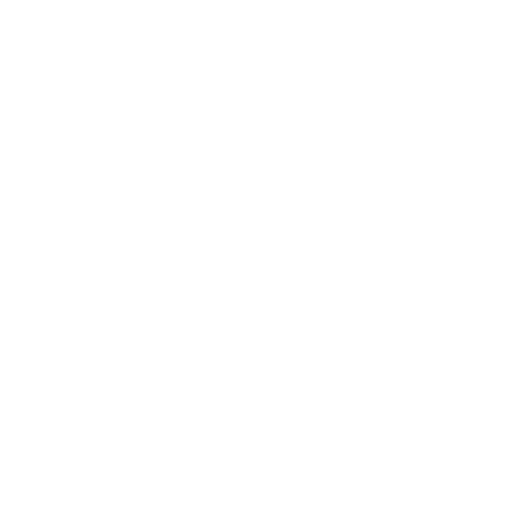
t = 0.00 s
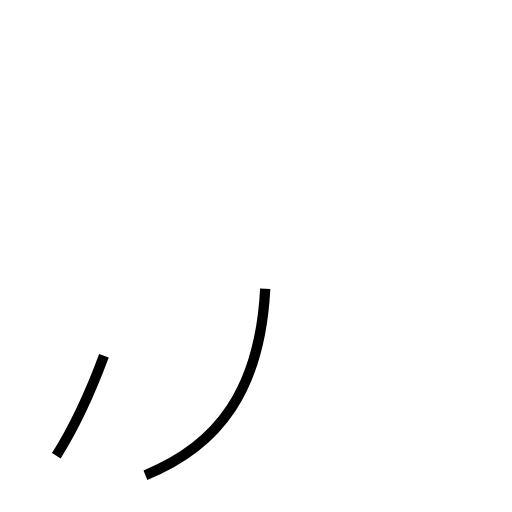
t = 1.02 s
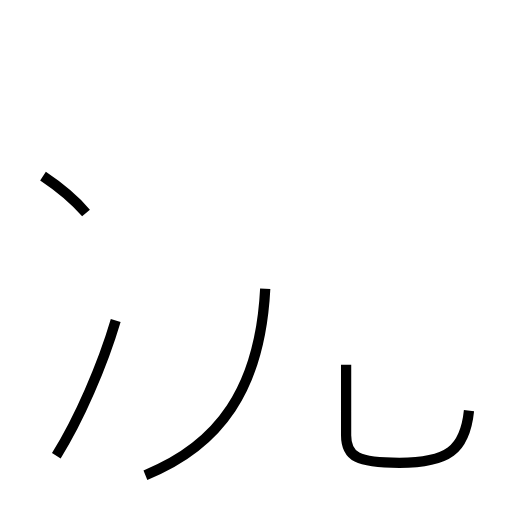
t = 1.99 s
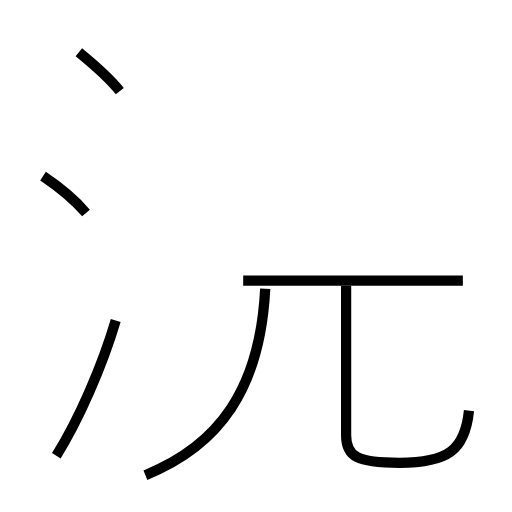
t = 3.03 s
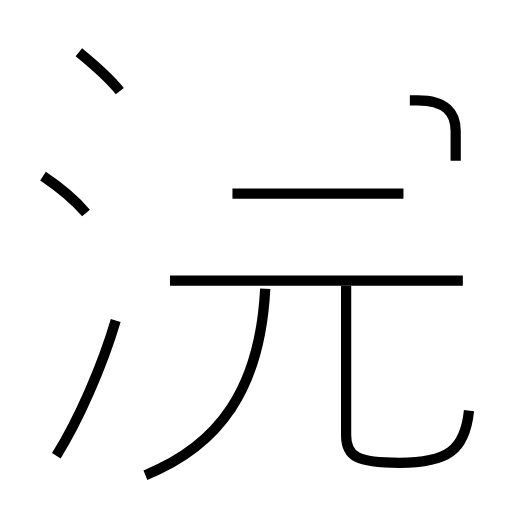
t = 4.02 s
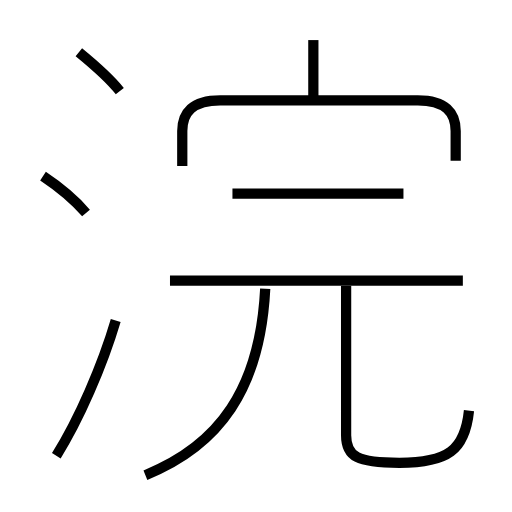
t = 5.01 s

The animated SVG that drew these frames (rendered in a browser with its animation timeline set to each time). Animation: 9 SMIL elements (animate=9); one cycle of 5.01 s.

<?xml version='1.0' encoding='utf-8'?>
<svg viewBox="0.0 -6.0 50.0 50.0" version="1.1" xmlns="http://www.w3.org/2000/svg"><rect x="-1000" y="-1000" width="2000" height="2000" stroke="white" fill="white" /><g style="fill:none;stroke:#000000;stroke-width:1"><path d="M 14.2 2.4 C 21.4 -0.5 25.4 -6.0 25.9 -15.8 " transform="translate(0.0 38.0)" stroke-dasharray="23.069509758950545" stroke-dashoffset="23.069509758950545"><animate attributeName="stroke-dashoffset" from="23.069509758950545" to="0" dur="0.6920852927685164s" begin="0s; anim_end.end" fill="freeze" id="anim0" /></path><path d="M 5.5 0.5 C 7.7 -3.0 10.0 -8.3 11.3 -12.7 " transform="translate(0.0 38.0)" stroke-dasharray="14.456242471614317" stroke-dashoffset="14.456242471614317"><animate attributeName="stroke-dashoffset" from="14.456242471614317" to="0" dur="0.4336872741484295s" begin="anim0.end" fill="freeze" id="anim1" /></path><path d="M 8.4 -23.2 C 7.2 -24.6 5.4 -26.0 4.2 -26.8 " transform="translate(0.0 38.0)" stroke-dasharray="5.54675507127523" stroke-dashoffset="5.54675507127523"><animate attributeName="stroke-dashoffset" from="5.54675507127523" to="0" dur="0.1664026521382569s" begin="anim1.end" fill="freeze" id="anim2" /></path><path d="M 45.8 -3.9 C 45.4 0.0 43.7 1.2 39.0 1.2 C 34.9 1.2 33.8 0.6 33.8 -1.5 L 33.8 -16.1 " transform="translate(0.0 38.0)" stroke-dasharray="31.082112180347256" stroke-dashoffset="31.082112180347256"><animate attributeName="stroke-dashoffset" from="31.082112180347256" to="0" dur="0.9324633654104176s" begin="anim2.end" fill="freeze" id="anim3" /></path><path d="M 11.7 -35.1 C 10.6 -36.5 8.8 -38.0 7.7 -38.9 " transform="translate(0.0 38.0)" stroke-dasharray="5.527400052414648" stroke-dashoffset="5.527400052414648"><animate attributeName="stroke-dashoffset" from="5.527400052414648" to="0" dur="0.16582200157243943s" begin="anim3.end" fill="freeze" id="anim4" /></path><path d="M 45.2 -16.6 L 16.6 -16.6 " transform="translate(0.0 38.0)" stroke-dasharray="28.6" stroke-dashoffset="28.6"><animate attributeName="stroke-dashoffset" from="28.6" to="0" dur="0.858s" begin="anim4.end" fill="freeze" id="anim5" /></path><path d="M 39.4 -25.1 L 22.7 -25.1 " transform="translate(0.0 38.0)" stroke-dasharray="16.7" stroke-dashoffset="16.7"><animate attributeName="stroke-dashoffset" from="16.7" to="0" dur="0.501s" begin="anim5.end" fill="freeze" id="anim6" /></path><path d="M 44.5 -28.3 L 44.5 -31.2 C 44.5 -33.0 43.5 -34.2 40.8 -34.2 L 21.5 -34.2 C 18.8 -34.2 17.8 -33.0 17.8 -31.2 L 17.8 -27.8 " transform="translate(0.0 38.0)" stroke-dasharray="36.49824281236431" stroke-dashoffset="36.49824281236431"><animate attributeName="stroke-dashoffset" from="36.49824281236431" to="0" dur="1.0949472843709294s" begin="anim6.end" fill="freeze" id="anim7" /></path><path d="M 30.6 -34.5 L 30.6 -40.1" transform="translate(0.0 38.0)" stroke-dasharray="5.600000000000001" stroke-dashoffset="5.600000000000001"><animate attributeName="stroke-dashoffset" from="5.600000000000001" to="0" dur="0.16800000000000004s" begin="anim7.end" fill="freeze" id="anim_end" /></path></g></svg>
